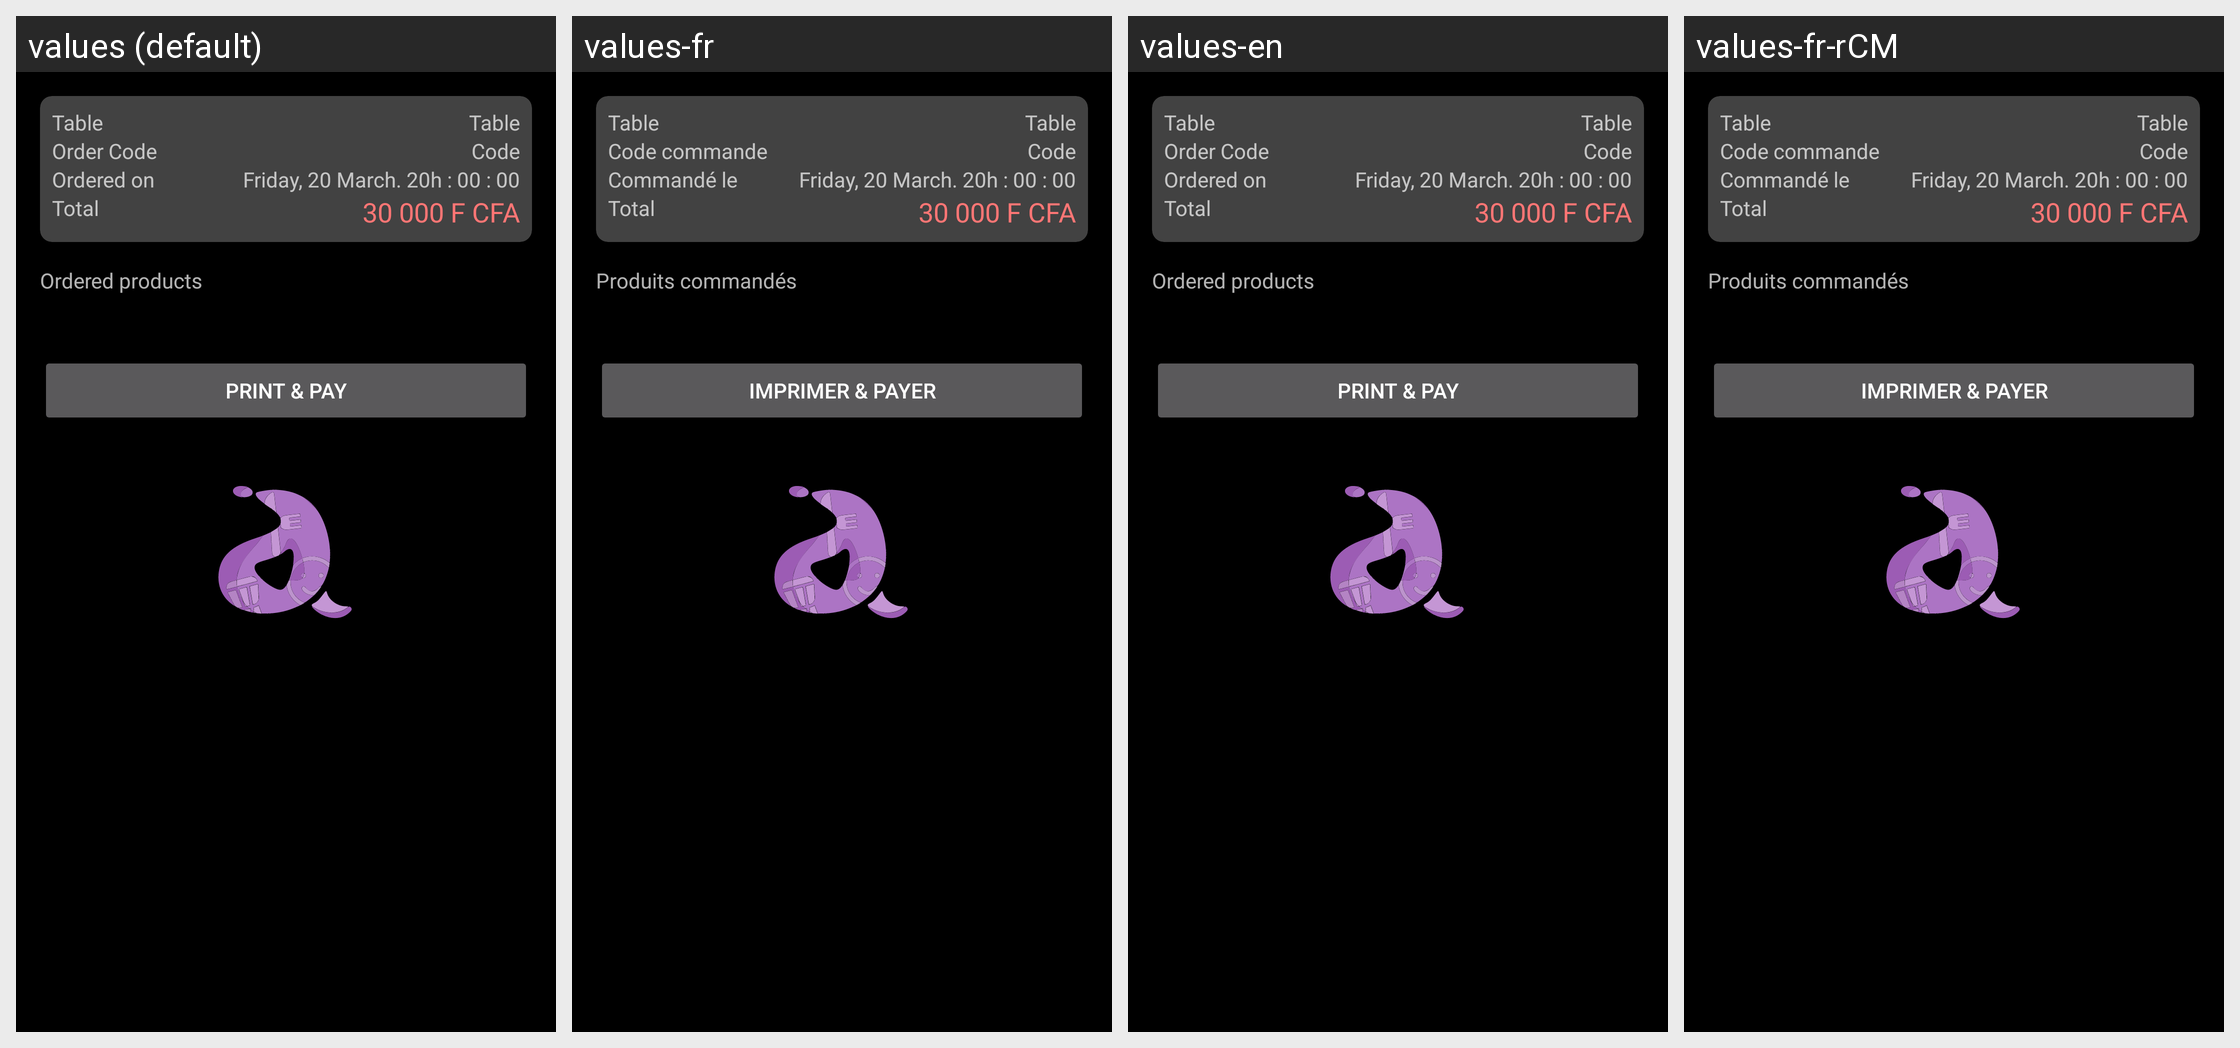

Here is an Android app screen in its default locale and in the app's own translations. Write out the translated-string differences for the strings that appear on this screen.
Android screen res/layout/content_order_detail.xml rendered under 4 locales, left to right: values (default), values-fr, values-en, values-fr-rCM. Device: Nexus 5 (rendered at 1080×1920; each locale shown at half size, 540×960, under a caption strip naming it); theme ThemeSplash.
Strings drawn on this screen, with the default value and each locale's value (text and hints the layout hard-codes, and strings that could not be matched under every locale, appear in the picture but are not listed):

table
  values: Table
  values-fr: Table
  values-en: Table
  values-fr-rCM: Table  [from values-fr]

code_command
  values: Order Code
  values-fr: Code commande
  values-en: Order Code
  values-fr-rCM: Code commande  [from values-fr]

ordered_on
  values: Ordered on
  values-fr: Commandé le
  values-en: Ordered on
  values-fr-rCM: Commandé le  [from values-fr]

total
  values: Total
  values-fr: Total
  values-en: Total
  values-fr-rCM: Total  [from values-fr]

ordered_products
  values: Ordered products
  values-fr: Produits commandés
  values-en: Ordered products
  values-fr-rCM: Produits commandés  [from values-fr]

pay
  values: Print & Pay
  values-fr: Imprimer & Payer
  values-en: Print & Pay
  values-fr-rCM: Imprimer & Payer  [from values-fr]
